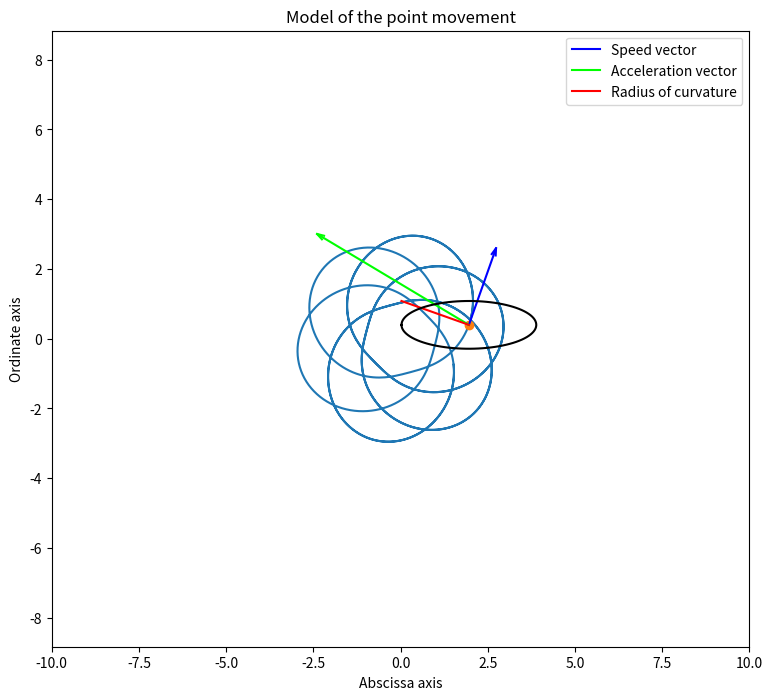

Python code for this plot:
import numpy as np
import sympy as sp
import matplotlib.pyplot as plt
from matplotlib.animation import FuncAnimation


t = sp.Symbol('t')

k_v = 0.2
k_w = 0.075

a = 0.2
b = 0.06

polar_r = 2 + sp.sin(6 * t)
polar_phi = 5 * t + 0.2 * sp.cos(6 * t)

x = polar_r * sp.cos(polar_phi)
y = polar_r * sp.sin(polar_phi)


def rotate_2D(X, Y, angle) -> tuple:
    rotated_X = X * np.cos(angle) - Y * np.sin(angle)
    rotated_Y = X * np.sin(angle) + Y * np.cos(angle)

    return rotated_X, rotated_Y


def calculate_speed_projections(x_cord, y_cord) -> tuple:
    Vx = sp.diff(x_cord, t)
    Vy = sp.diff(y_cord, t)

    return Vx, Vy


def calculate_acceleration_projections(x_cord, y_cord) -> tuple:
    Vx = sp.diff(x_cord, t)
    Vy = sp.diff(y_cord, t)

    Wx = sp.diff(Vx, t)
    Wy = sp.diff(Vy, t)

    return Wx, Wy


def decompose_acceleration_into_tangential_and_normal(V, W) -> tuple:
    W_tan = sp.diff(V, t)
    W_norm = sp.sqrt(W * W - W_tan * W_tan)

    return W_tan, W_norm


v_x, v_y = calculate_speed_projections(x, y)
v = sp.sqrt(v_x * v_x + v_y * v_y)

w_x, w_y = calculate_acceleration_projections(x, y)
w = sp.sqrt(w_x * w_x + w_y * w_y)

w_tan, w_norm = decompose_acceleration_into_tangential_and_normal(v, w)
radius_of_curvature = v * v / w_norm

norm_x = (w_x - ((v_x / v) * w_tan)) / w_norm
norm_y = (w_y - ((v_y / v) * w_tan)) / w_norm

F_x = sp.lambdify(t, x)
F_y = sp.lambdify(t, y)
F_Vx = sp.lambdify(t, v_x)
F_Vy = sp.lambdify(t, v_y)
F_Wx = sp.lambdify(t, w_x)
F_Wy = sp.lambdify(t, w_y)
F_R = sp.lambdify(t, radius_of_curvature)
F_NORMx = sp.lambdify(t, norm_x)
F_NORMy = sp.lambdify(t, norm_y)

t = np.linspace(0, 10, 1000)

x = F_x(t)
y = F_y(t)
v_x = F_Vx(t)
v_y = F_Vy(t)
w_x = F_Wx(t)
w_y = F_Wy(t)
radius_of_curvature = F_R(t)
norm_x = F_NORMx(t)
norm_y = F_NORMy(t)

fig = plt.figure(figsize=(9, 8))

graph = fig.add_subplot(1, 1, 1)
graph.axis('equal')
graph.set_title("Model of the point movement")
graph.set_xlabel("Abscissa axis")
graph.set_ylabel("Ordinate axis")
graph.set(xlim=[-10, 10], ylim=[-10, 10])

graph.plot(x, y)
point = graph.plot(x[0], y[0], marker='o')[0]

v_vec = graph.plot([x[0], x[0] + k_v * v_x[0]],
                   [y[0], y[0] + k_v * v_y[0]],
                   color=[0, 0, 1],
                   label="Speed vector")[0]

w_vec = graph.plot([x[0], x[0] + k_w * w_x[0]],
                   [y[0], y[0] + k_w * w_y[0]],
                   color=[0, 1, 0],
                   label="Acceleration vector")[0]

radius_of_curvature_line = graph.plot([x[0], x[0] + radius_of_curvature[0] * norm_x[0]],
                                      [y[0], y[0] + radius_of_curvature[0] * norm_y[0]],
                                      color=[1, 0, 0],
                                      label="Radius of curvature")[0]
graph.legend()

v_alpha = np.arctan2(v_y, v_x)
w_alpha = np.arctan2(w_y, w_x)

x_arr = np.array([-a, 0, -a])
y_arr = np.array([b, 0, -b])

v_rot_x, v_rot_y = rotate_2D(x_arr, y_arr, v_alpha[0])
w_rot_x, w_rot_y = rotate_2D(x_arr, y_arr, w_alpha[0])

v_arrow = graph.plot(x[0] + k_v * v_x[0] + v_rot_x,
                     y[0] + k_v * v_y[0] + v_rot_y,
                     color=[0, 0, 1])[0]

w_arrow = graph.plot(x[0] + k_w * w_x[0] + w_rot_x,
                     y[0] + k_w * w_y[0] + w_rot_y,
                     color=[0, 1, 0])[0]

phi = np.linspace(0, 6.28, 100)
circle = graph.plot(x[0] + radius_of_curvature[0] * norm_x[0] * np.cos(phi),
                    y[0] + radius_of_curvature[0] * norm_y[0] * np.sin(phi),
                    color=[0, 0, 0])[0]


def animation(i) -> list:
    point.set_data(x[i], y[i])
    v_vec.set_data([x[i], x[i] + k_v * v_x[i]], [y[i], y[i] + k_v * v_y[i]])
    w_vec.set_data([x[i], x[i] + k_w * w_x[i]], [y[i], y[i] + k_w * w_y[i]])
    radius_of_curvature_line.set_data([x[i], x[i] + radius_of_curvature[i] * norm_x[i]],
                                      [y[i], y[i] + radius_of_curvature[i] * norm_y[i]])
    circle.set_data(x[i] + radius_of_curvature[i] * norm_x[i] + radius_of_curvature[i] * np.cos(phi),
                    y[i] + radius_of_curvature[i] * norm_y[i] + radius_of_curvature[i] * np.sin(phi))

    v_rot_x, v_rot_y = rotate_2D(x_arr, y_arr, v_alpha[i])
    w_rot_x, w_rot_y = rotate_2D(x_arr, y_arr, w_alpha[i])

    v_arrow.set_data(x[i] + k_v * v_x[i] + v_rot_x, y[i] + k_v * v_y[i] + v_rot_y)
    w_arrow.set_data(x[i] + k_w * w_x[i] + w_rot_x, y[i] + k_w * w_y[i] + w_rot_y)

    return [point, v_vec, w_vec, radius_of_curvature_line, v_arrow, w_arrow]


show_movement = FuncAnimation(fig, animation, frames=len(t), interval=20)
animation_running = True


def animation_pause(event) -> None:
    global animation_running

    if animation_running:
        show_movement.event_source.stop()
        animation_running = False
    else:
        show_movement.event_source.start()
        animation_running = True


if __name__ == "__main__":
    fig.canvas.mpl_connect('button_press_event', animation_pause)
    plt.show()
